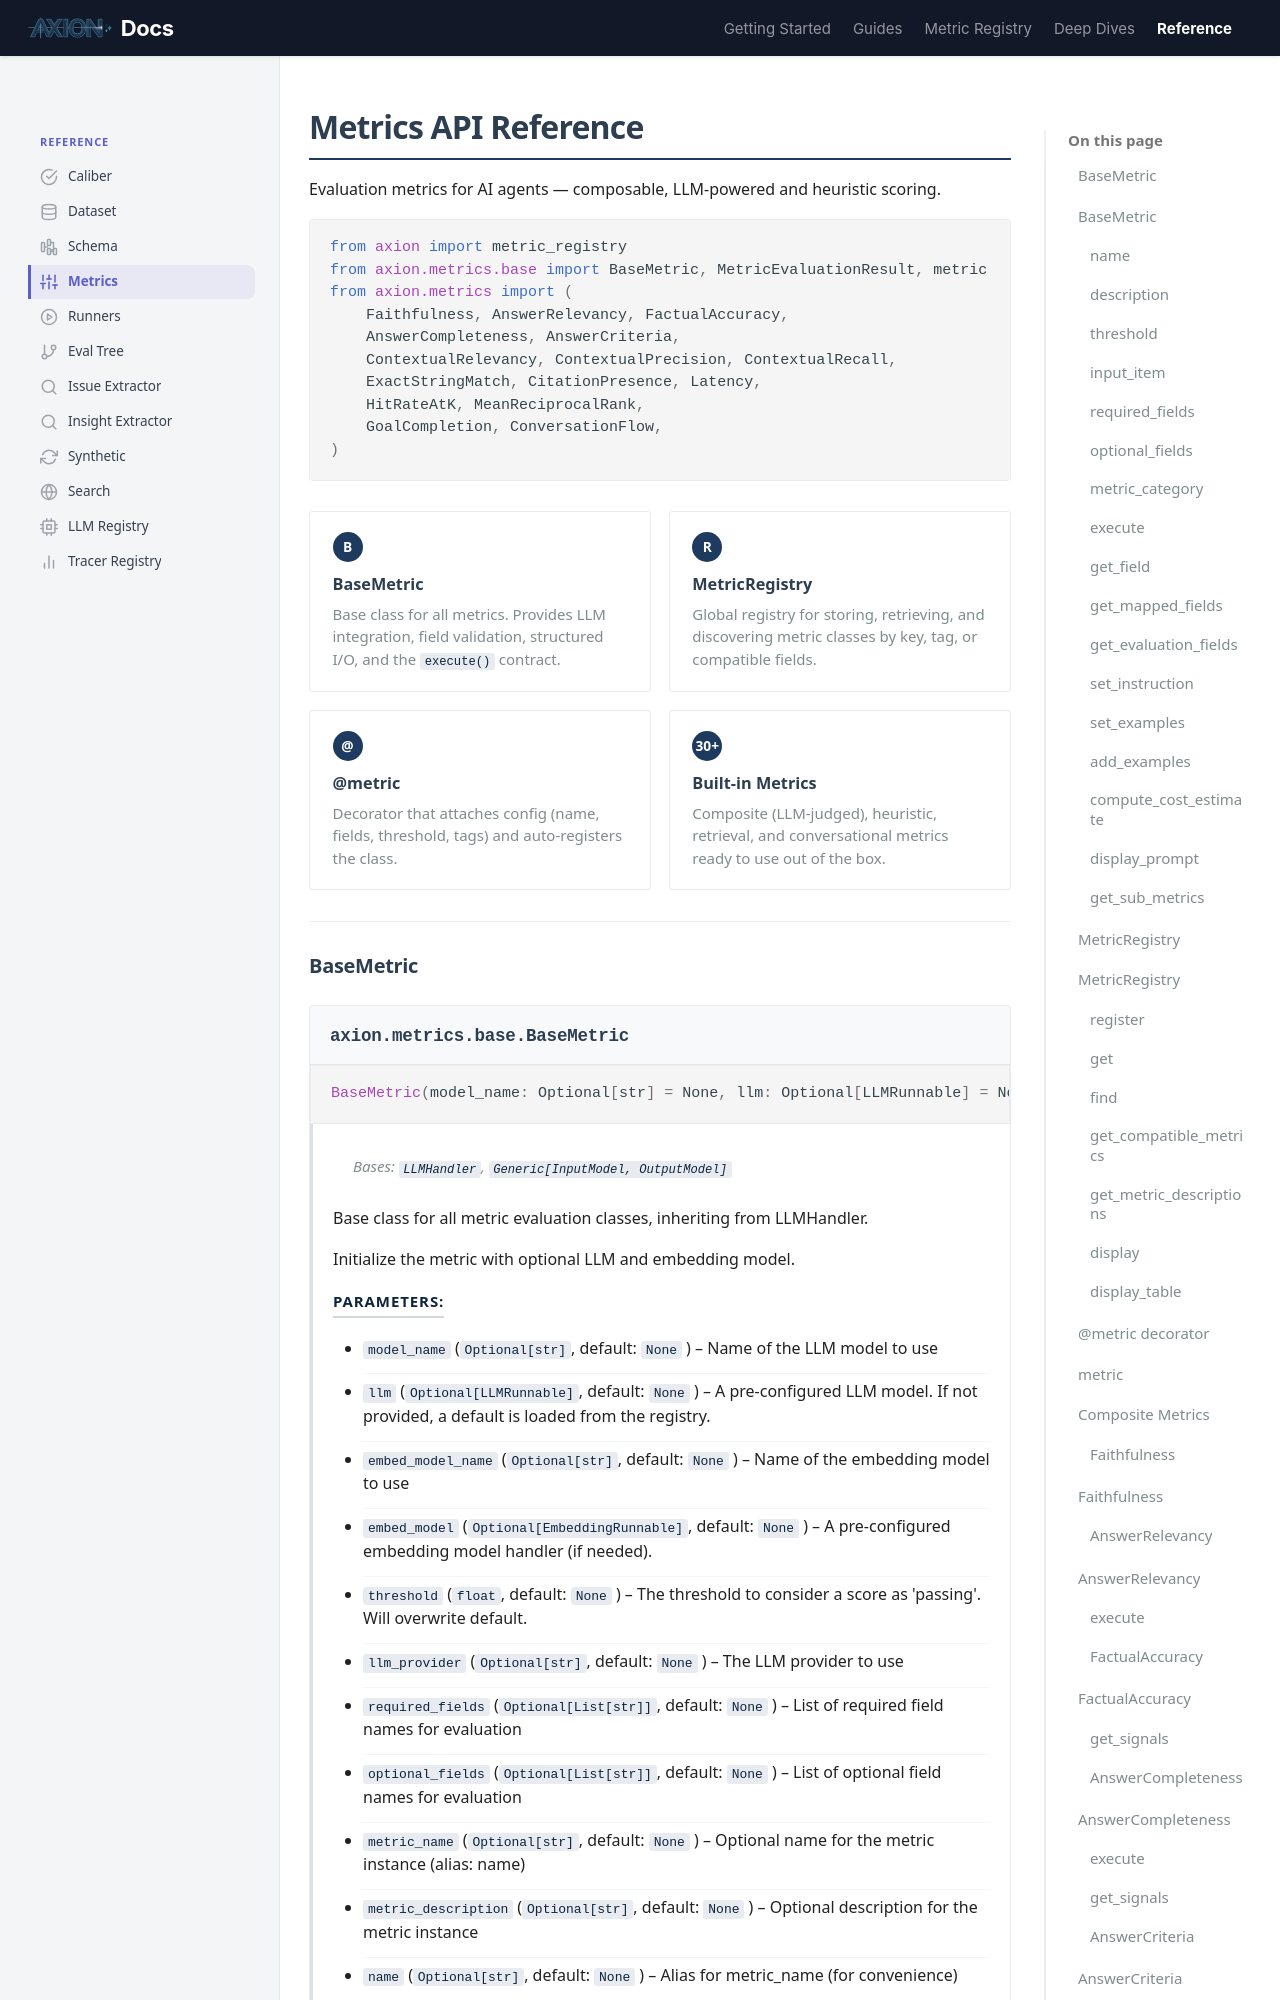

repository: ax-foundry/axion · page: reference/metrics/index.html · generator: mkdocs

---
icon: custom/sliders
---
# Metrics API Reference

Evaluation metrics for AI agents — composable, LLM-powered and heuristic scoring.

<div class="ref-import" markdown>

```python
from axion import metric_registry
from axion.metrics.base import BaseMetric, MetricEvaluationResult, metric
from axion.metrics import (
    Faithfulness, A
